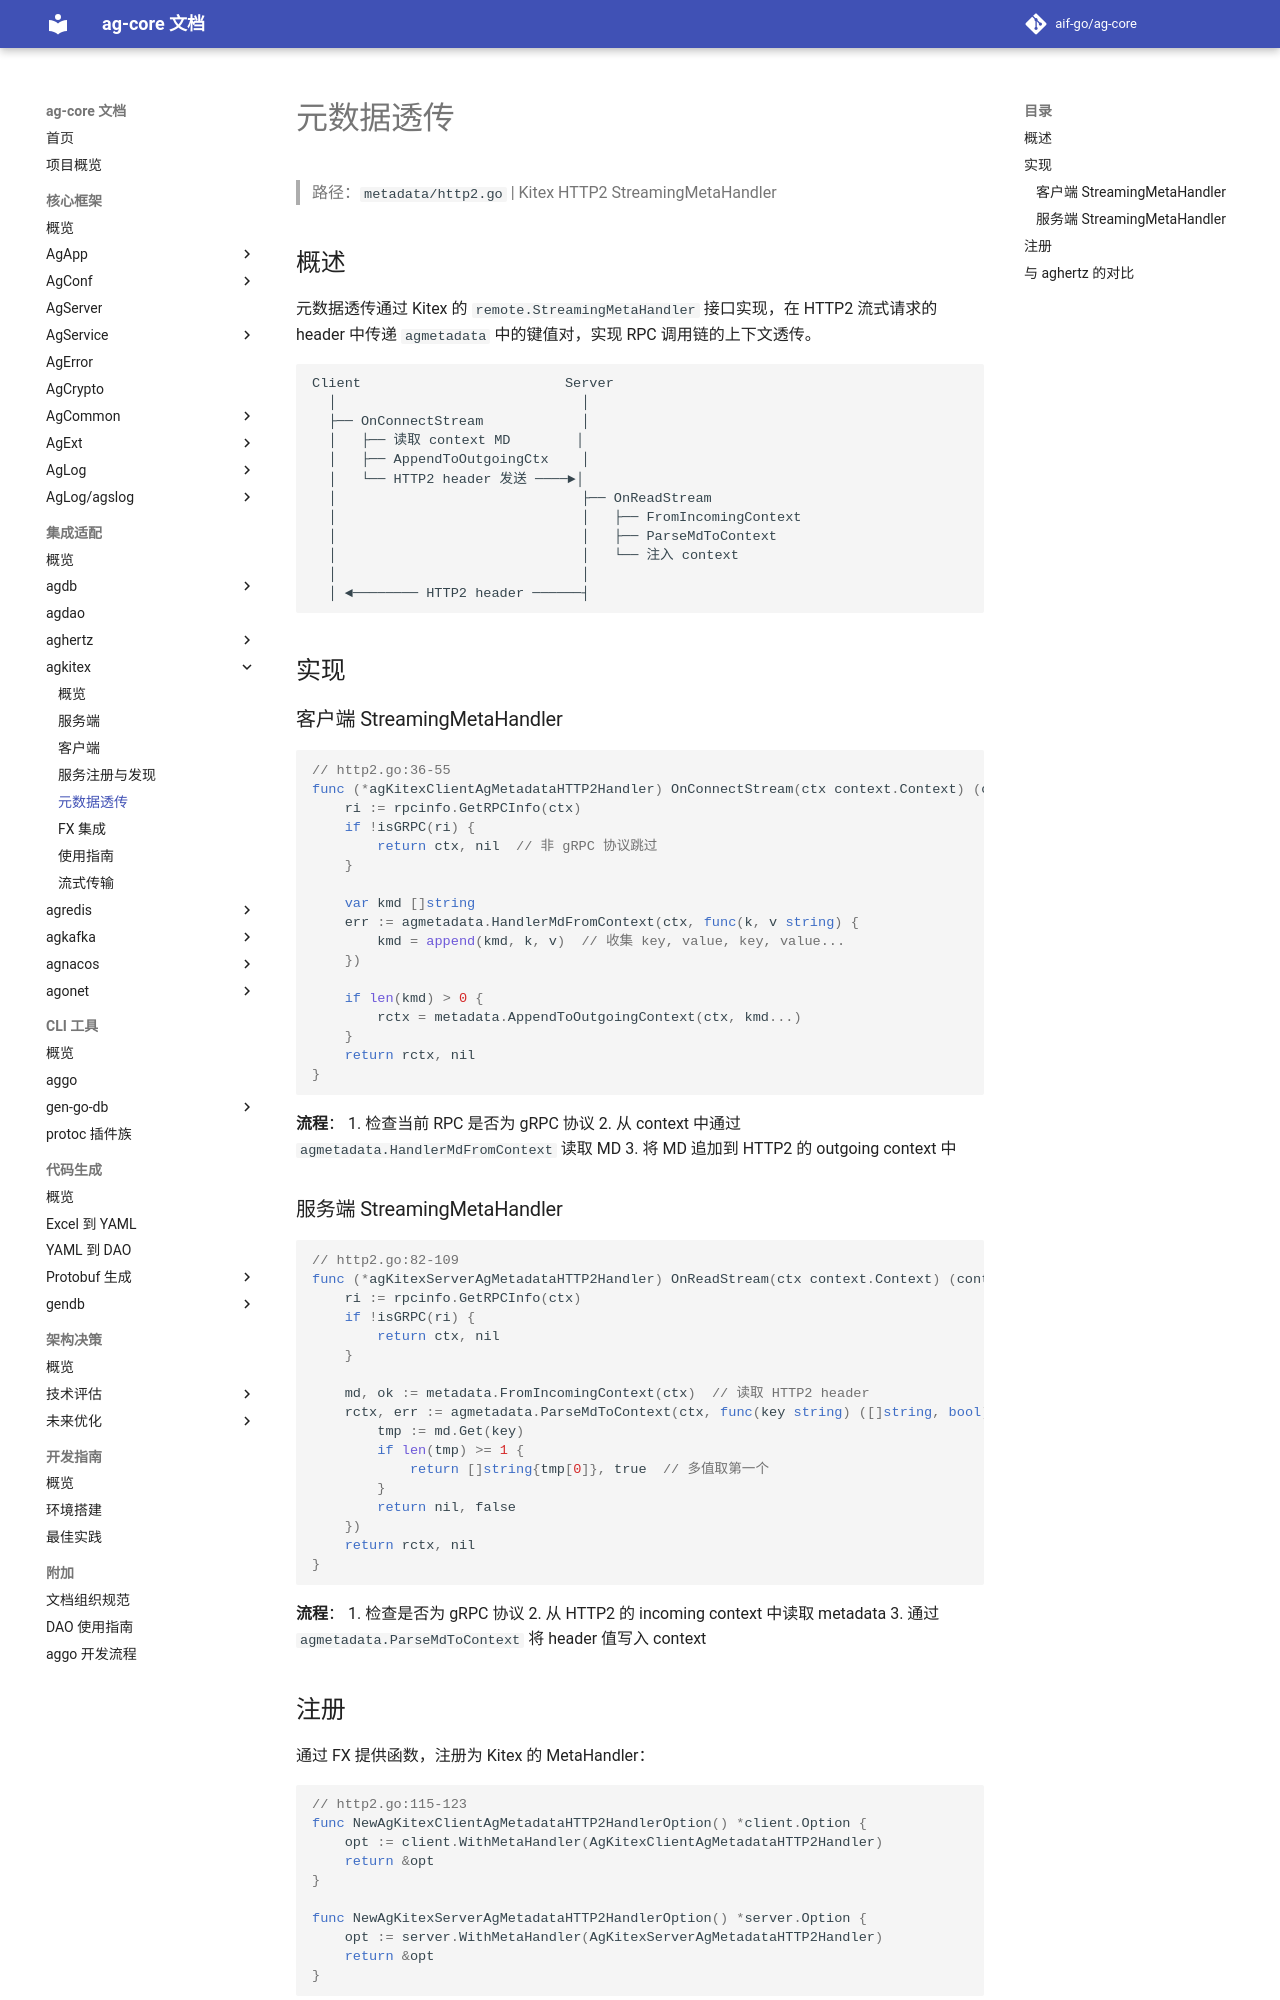

repository: aif-go/ag-core-docs · page: 集成适配/agkitex/04-元数据透传/index.html · generator: mkdocs

---
tags:
  - ag-core
  - agkitex
  - metadata
  - http2
  - architecture
---

# 元数据透传

> 路径：`metadata/http2.go` | Kitex HTTP2 StreamingMetaHandler

## 概述

元数据透传通过 Kitex 的 `remote.StreamingMetaHandler` 接口实现，在 HTTP2 流式请求的 header 中传递 `agmetadata` 中的键值对，实现 RPC 调用链的上下文透传。

```
Client                         Server
  │                              │
  ├── OnConnectStream            │
  │   ├── 读取 context MD        │
  │   ├── AppendToOutgoingCtx    │
  │   └── HTTP2 header 发送 ────►│
  │                              ├── OnReadStream
  │                              │   ├── FromIncomingContext
  │                              │   ├── ParseMdToContext
  │                              │   └── 注入 context
  │                              │
  │ ◄──────── HTTP2 header ──────┤
```

## 实现

### 客户端 StreamingMetaHandler

```go
// http2.go:36-55
func (*agKitexClientAgMetadataHTTP2Handler) OnConnectStream(ctx context.Context) (context.Context, error) {
    ri := rpcinfo.GetRPCInfo(ctx)
    if !isGRPC(ri) {
        return ctx, nil  // 非 gRPC 协议跳过
    }

    var kmd []string
    err := agmetadata.HandlerMdFromContext(ctx, func(k, v string) {
        kmd = append(kmd, k, v)  // 收集 key, value, key, value...
    })

    if len(kmd) > 0 {
        rctx = metadata.AppendToOutgoingContext(ctx, kmd...)
    }
    return rctx, nil
}
```

**流程**：
1. 检查当前 RPC 是否为 gRPC 协议
2. 从 context 中通过 `agmetadata.HandlerMdFromContext` 读取 MD
3. 将 MD 追加到 HTTP2 的 outgoing context 中

### 服务端 StreamingMetaHandler

```go
// http2.go:82-109
func (*agKitexServerAgMetadataHTTP2Handler) OnReadStream(ctx context.Context) (context.Context, error) {
    ri := rpcinfo.GetRPCInfo(ctx)
    if !isGRPC(ri) {
        return ctx, nil
    }

    md, ok := metadata.FromIncomingContext(ctx)  // 读取 HTTP2 header
    rctx, err := agmetadata.ParseMdToContext(ctx, func(key string) ([]string, bool) {
        tmp := md.Get(key)
        if len(tmp) >= 1 {
            return []string{tmp[0]}, true  // 多值取第一个
        }
        return nil, false
    })
    return rctx, nil
}
```

**流程**：
1. 检查是否为 gRPC 协议
2. 从 HTTP2 的 incoming context 中读取 metadata
3. 通过 `agmetadata.ParseMdToContext` 将 header 值写入 context
